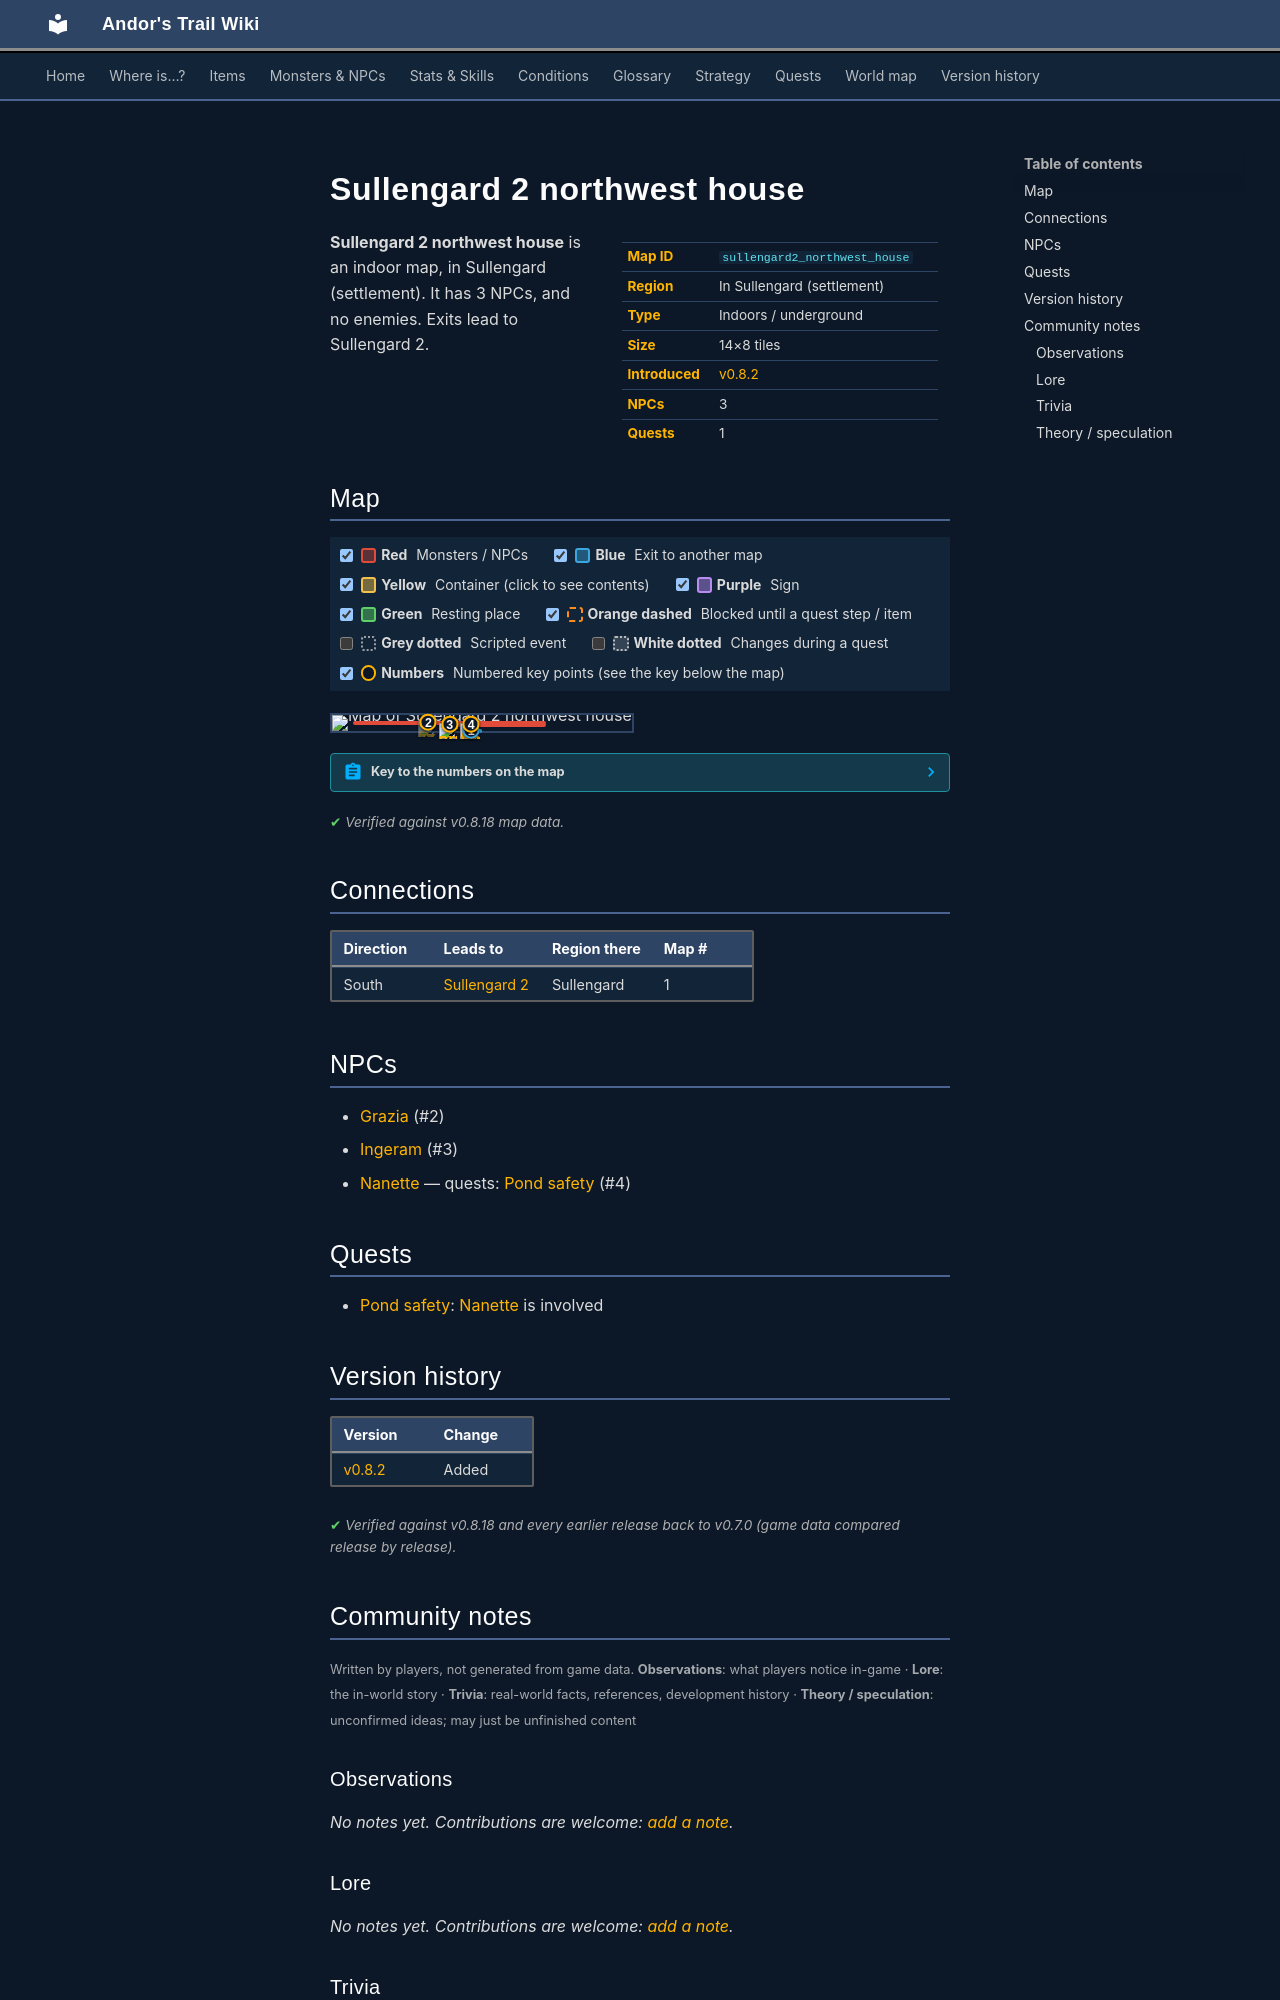

repository: asdfghjkl628/Andor-s-Trail-Wikiiii · page: maps/sullengard2_northwest_house/index.html · generator: mkdocs

---
description: "Sullengard 2 northwest house is an indoor location in Andor's Trail, in Sullengard (settlement). NPCs: Grazia, Ingeram, Nanette. Exits to Sullengard 2."
---

# Sullengard 2 northwest house

<div class="infobox" markdown>

| | |
|---|---|
| **Map ID** | `sullengard2_northwest_house` |
| **Region** | In Sullengard (settlement) |
| **Type** | Indoors / underground |
| **Size** | 14×8 tiles |
| **Introduced** | [v0.8.2](../versions/0.8.2.md) |
| **NPCs** | 3 |
| **Quests** | 1 |

</div>

**Sullengard 2 northwest house** is an indoor map, in Sullengard (settlement). It has 3 NPCs, and no enemies. Exits lead to Sullengard 2.

## Map

<div class="map-legend" markdown="0"><label class="lg"><input type="checkbox" data-t="spawn" checked><span class="sw sw-spawn"></span><b>Red</b>&nbsp;Monsters / NPCs</label><label class="lg"><input type="checkbox" data-t="mapchange" checked><span class="sw sw-mapchange"></span><b>Blue</b>&nbsp;Exit to another map</label><label class="lg"><input type="checkbox" data-t="container" checked><span class="sw sw-container"></span><b>Yellow</b>&nbsp;Container (click to see contents)</label><label class="lg"><input type="checkbox" data-t="sign" checked><span class="sw sw-sign"></span><b>Purple</b>&nbsp;Sign</label><label class="lg"><input type="checkbox" data-t="rest" checked><span class="sw sw-rest"></span><b>Green</b>&nbsp;Resting place</label><label class="lg"><input type="checkbox" data-t="key" checked><span class="sw sw-key"></span><b>Orange dashed</b>&nbsp;Blocked until a quest step / item</label><label class="lg"><input type="checkbox" data-t="script"><span class="sw sw-script"></span><b>Grey dotted</b>&nbsp;Scripted event</label><label class="lg"><input type="checkbox" data-t="replace"><span class="sw sw-replace"></span><b>White dotted</b>&nbsp;Changes during a quest</label><label class="lg"><input type="checkbox" data-t="pin" checked><span class="sw sw-pin"></span><b>Numbers</b>&nbsp;Numbered key points (see the key below the map)</label></div>

<div class="map-wrap hide-script hide-replace" markdown="0"><img src="../../assets/maps/sullengard2_northwest_house.webp" alt="Map of Sullengard 2 northwest house" width="448" height="256" loading="lazy"><a id="place-door" class="mo mo-mapchange" href="../sullengard2/#place-sullengard2_northwest_house_outside" title="Exit to Sullengard 2" style="left:42.857%;top:87.500%;width:7.143%;height:12.500%"></a><span class="mo mo-spawn" title="Spawns: Nanette" style="left:7.143%;top:37.500%;width:64.286%;height:25.000%"></span><span class="mo mo-spawn" title="Spawns: Ingeram" style="left:35.714%;top:50.000%;width:35.714%;height:25.000%"></span><span class="mo mo-spawn" title="Spawns: Grazia (only appears later, during a quest)" style="left:14.286%;top:37.500%;width:35.714%;height:12.500%"></span><a class="mob" href="../../monsters/sullengard_nanette/" title="Nanette" style="left:42.857%;top:50.000%;width:7.143%;height:12.500%"><img src="../../assets/icons/monsters/monsters_ld1_149.png" alt="Nanette"></a><a class="mob" href="../../monsters/sullengard_ingeram/" title="Ingeram" style="left:35.714%;top:50.000%;width:7.143%;height:12.500%"><img src="../../assets/icons/monsters/monsters_ld1_10.png" alt="Ingeram"></a><a class="mob mob-later" href="../../monsters/sullengard_grazia/" title="Grazia (appears later in a quest)" style="left:28.571%;top:37.500%;width:7.143%;height:12.500%"><img src="../../assets/icons/monsters/monsters_ld1_168.png" alt="Grazia"></a><a class="pin pin-exit" href="#key-1" style="left:46.429%;top:93.750%" title="Exit (south): to [Sullengard 2](sullengard2.md)">1</a><a id="pin-npc-sullengard_grazia" class="pin pin-npc" href="#key-2" style="left:32.143%;top:43.750%" title="[Grazia](../../monsters/sullengard_grazia.md): NPC">2</a><a id="pin-npc-sullengard_ingeram" class="pin pin-npc" href="#key-3" style="left:39.286%;top:56.250%" title="[Ingeram](../../monsters/sullengard_ingeram.md): NPC">3</a><a id="pin-npc-sullengard_nanette" class="pin pin-npc" href="#key-4" style="left:46.429%;top:56.250%" title="[Nanette](../../monsters/sullengard_nanette.md): 1 quest">4</a></div>

??? abstract "Key to the numbers on the map"

    | # | What | Details |
    |---|---|---|
    | <span id="key-1"></span>1 | Exit (south) | to [Sullengard 2](sullengard2.md) |
    | <span id="key-2"></span>2 | [Grazia](../monsters/sullengard_grazia.md) | NPC |
    | <span id="key-3"></span>3 | [Ingeram](../monsters/sullengard_ingeram.md) | NPC |
    | <span id="key-4"></span>4 | [Nanette](../monsters/sullengard_nanette.md) | 1 quest |


<p class="verified">Verified against v0.8.18 map data.</p>

## Connections

| Direction | Leads to | Region there | Map # |
|---|---|---|---|
| South | [Sullengard 2](sullengard2.md) | Sullengard | 1 |

## NPCs

- [Grazia](../monsters/sullengard_grazia.md) (#2)
- [Ingeram](../monsters/sullengard_ingeram.md) (#3)
- [Nanette](../monsters/sullengard_nanette.md) — quests: [Pond safety](../quests/sullengard_pond_safety.md) (#4)

## Quests

- [Pond safety](../quests/sullengard_pond_safety.md): [Nanette](../monsters/sullengard_nanette.md) is involved


## Version history

| Version | Change |
|---|---|
| [v0.8.2](../versions/0.8.2.md) | Added |

<p class="verified">Verified against v0.8.18 and every earlier release back to v0.7.0 (game data compared release by release).</p>


## Community notes

<small>Written by players, not generated from game data. **Observations**: what players notice in-game · **Lore**: the in-world story · **Trivia**: real-world facts, references, development history · **Theory / speculation**: unconfirmed ideas; may just be unfinished content</small>

### Observations

*No notes yet. Contributions are welcome: [add a note](https://github.com/asdfghjkl628/Andor-s-Trail-Wikiiii/new/main/notes/maps?filename=sullengard2_northwest_house.md&value=%23%23%20Observations%0A%0A%3C%21--%20what%20players%20notice%20in-game%20--%3E%0A%0A%23%23%20Lore%0A%0A%3C%21--%20the%20in-world%20story%20--%3E%0A%0A%23%23%20Trivia%0A%0A%3C%21--%20real-world%20facts%2C%20references%2C%20development%20history%20--%3E%0A%0A%23%23%20Theory%20/%20speculation%0A%0A%3C%21--%20unconfirmed%20ideas%3B%20may%20just%20be%20unfinished%20content%20--%3E%0A).*

### Lore

*No notes yet. Contributions are welcome: [add a note](https://github.com/asdfghjkl628/Andor-s-Trail-Wikiiii/new/main/notes/maps?filename=sullengard2_northwest_house.md&value=%23%23%20Observations%0A%0A%3C%21--%20what%20players%20notice%20in-game%20--%3E%0A%0A%23%23%20Lore%0A%0A%3C%21--%20the%20in-world%20story%20--%3E%0A%0A%23%23%20Trivia%0A%0A%3C%21--%20real-world%20facts%2C%20references%2C%20development%20history%20--%3E%0A%0A%23%23%20Theory%20/%20speculation%0A%0A%3C%21--%20unconfirmed%20ideas%3B%20may%20just%20be%20unfinished%20content%20--%3E%0A).*

### Trivia

*No notes yet. Contributions are welcome: [add a note](https://github.com/asdfghjkl628/Andor-s-Trail-Wikiiii/new/main/notes/maps?filename=sullengard2_northwest_house.md&value=%23%23%20Observations%0A%0A%3C%21--%20what%20players%20notice%20in-game%20--%3E%0A%0A%23%23%20Lore%0A%0A%3C%21--%20the%20in-world%20story%20--%3E%0A%0A%23%23%20Trivia%0A%0A%3C%21--%20real-world%20facts%2C%20references%2C%20development%20history%20--%3E%0A%0A%23%23%20Theory%20/%20speculation%0A%0A%3C%21--%20unconfirmed%20ideas%3B%20may%20just%20be%20unfinished%20content%20--%3E%0A).*
